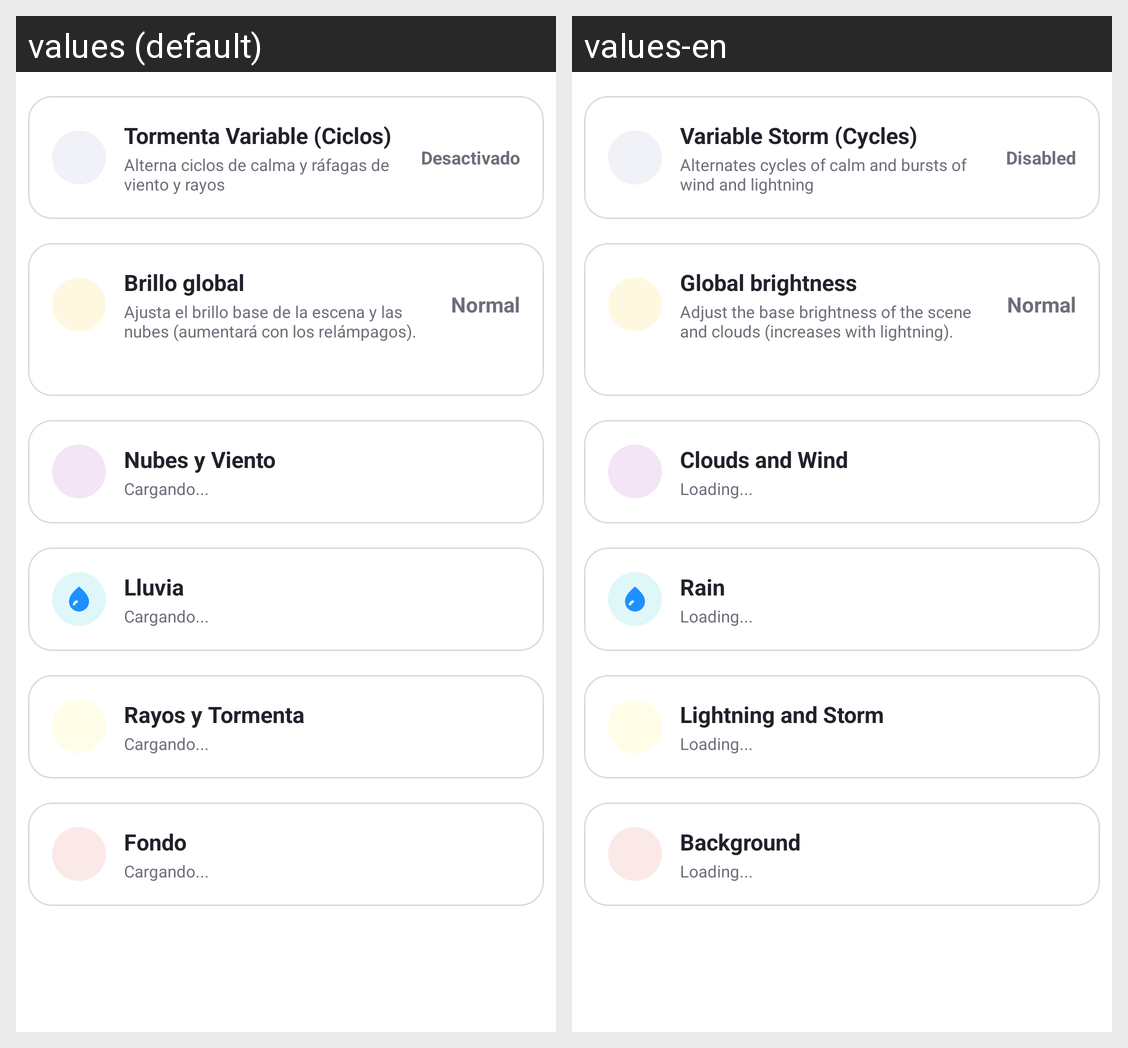

This grid shows one Android layout under two languages. Give, for every string resource on the screen, its name, the default text and each shown locale's text.
Android screen res/layout/fragment_storm_settings.xml rendered under 2 locales, left to right: values (default), values-en. Device: Nexus 5 (rendered at 1080×1920; each locale shown at half size, 540×960, under a caption strip naming it); theme Theme.Wallpaper.
Strings drawn on this screen, with the default value and each locale's value (text and hints the layout hard-codes, and strings that could not be matched under every locale, appear in the picture but are not listed):

storm_tormenta_variable_ciclos
  values: Tormenta Variable (Ciclos)
  values-en: Variable Storm (Cycles)

storm_alterna_ciclos_de_calma_y_rfagas_de
  values: Alterna ciclos de calma y ráfagas de viento y rayos
  values-en: Alternates cycles of calm and bursts of wind and lightning

touch_interaction_disabled
  values: Desactivado
  values-en: Disabled

storm_bg_brightness_title
  values: Brillo global
  values-en: Global brightness

storm_bg_brightness_desc
  values: Ajusta el brillo base de la escena y las nubes (aumentará con los relámpagos).
  values-en: Adjust the base brightness of the scene and clouds (increases with lightning).

storm_nubes_y_viento
  values: Nubes y Viento
  values-en: Clouds and Wind

storm_cargando
  values: Cargando...
  values-en: Loading...

storm_lluvia
  values: Lluvia
  values-en: Rain

storm_rayos_y_tormenta
  values: Rayos y Tormenta
  values-en: Lightning and Storm

storm_fondo
  values: Fondo
  values-en: Background
